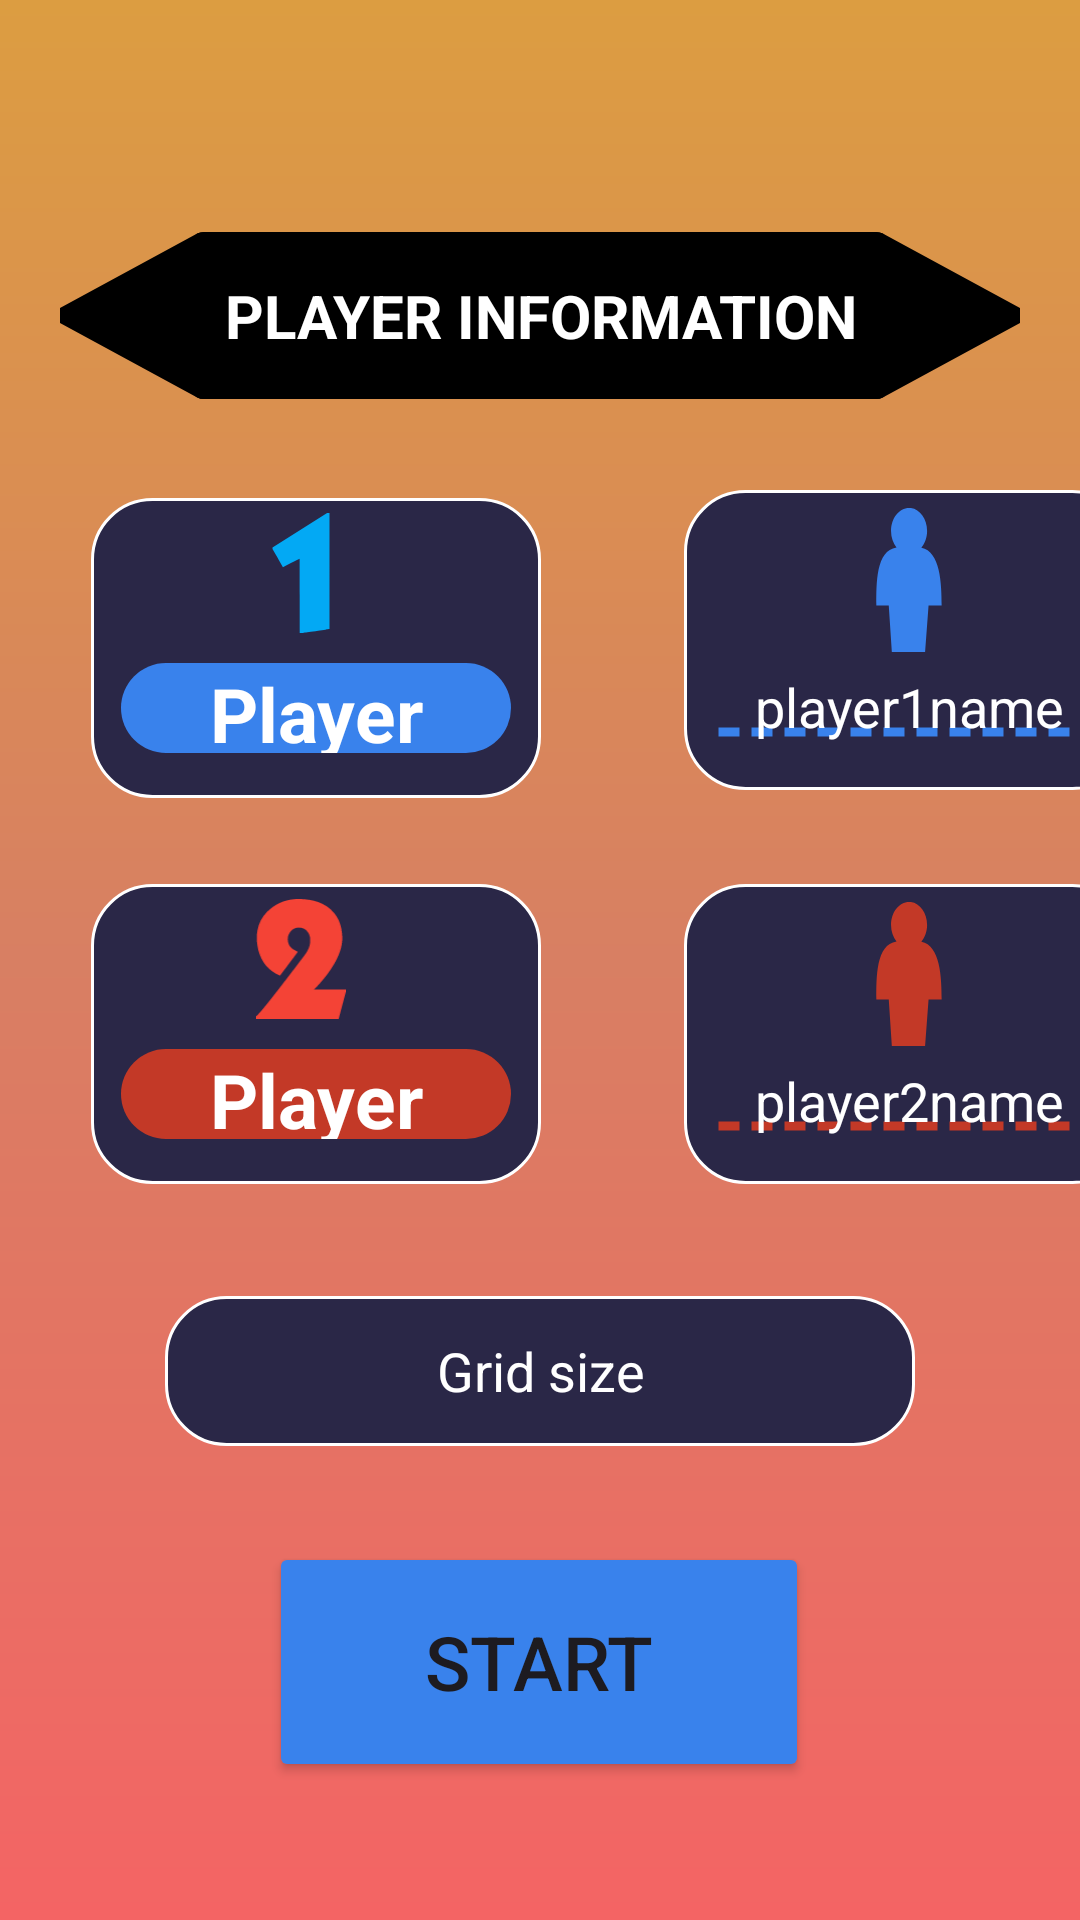

Write the Android layout XML for this screen, with the resource values it uses.
<!-- AndroidManifest.xml: application theme Theme.Task1_1 -->
<!-- res/layout/activity_detail.xml -->
<?xml version="1.0" encoding="utf-8"?>
<androidx.constraintlayout.widget.ConstraintLayout xmlns:android="http://schemas.android.com/apk/res/android"
    xmlns:app="http://schemas.android.com/apk/res-auto"
    xmlns:tools="http://schemas.android.com/tools"
    android:id="@+id/main"
    android:layout_width="match_parent"
    android:layout_height="match_parent"
    tools:context=".DetailActivity"
    android:background="@drawable/gradient">


    <TextView
        android:id="@+id/pl_info"
        style="@style/textStyle"
        android:layout_width="320dp"
        android:layout_height="wrap_content"
        android:background="@drawable/double_triangle"
        android:padding="30dp"
        android:text="PLAYER INFORMATION"
        android:textSize="20dp"
        app:layout_constraintBottom_toBottomOf="parent"
        app:layout_constraintEnd_toEndOf="parent"
        app:layout_constraintHorizontal_bias="0.497"
        app:layout_constraintStart_toStartOf="parent"
        app:layout_constraintTop_toTopOf="parent"
        app:layout_constraintVertical_bias="0.097" />

    <RelativeLayout
        android:id="@+id/rel_pl1"
        style="@style/dialog_layout"
        android:layout_width="150dp"
        android:layout_height="100dp"
        app:layout_constraintBottom_toTopOf="@id/startbutton"
        app:layout_constraintEnd_toEndOf="parent"
        app:layout_constraintHorizontal_bias="0.145"
        app:layout_constraintStart_toStartOf="parent"
        app:layout_constraintTop_toTopOf="@id/pl_info"
        app:layout_constraintVertical_bias="0.296" >
        <ImageView
            android:layout_marginTop="5dp"
            android:layout_width="40dp"
            android:layout_height="40dp"
            android:layout_marginLeft="50dp"
            android:src="@drawable/blue_1"
            android:id="@+id/id1"
            />
        <TextView
            android:layout_width="match_parent"
            android:layout_height="30dp"
            style="@style/dialog_buttons"
            android:backgroundTint="@color/player_one"
            android:background="@drawable/dialong_btn_layout"
            android:text="Player"
            android:textSize="25sp"
            android:layout_below="@+id/id1"/>

    </RelativeLayout>

    <RelativeLayout
        android:id="@+id/rel_pl1_info"
        style="@style/dialog_layout"
        android:layout_width="150dp"
        android:layout_height="100dp"
        android:layout_marginStart="228dp"
        app:layout_constraintBottom_toTopOf="@id/startbutton"
        app:layout_constraintEnd_toEndOf="parent"
        app:layout_constraintHorizontal_bias="0.0"
        app:layout_constraintStart_toStartOf="parent"
        app:layout_constraintTop_toTopOf="@id/pl_info"
        app:layout_constraintVertical_bias="0.289">

        <ImageView
            android:layout_width="50dp"
            android:layout_height="50dp"
            android:layout_marginLeft="50dp"
            android:layout_marginTop="5dp"
            android:src="@drawable/player1_icon" />

        <EditText
            android:id="@+id/player1_name"
            style="@style/editText"
            android:layout_width="match_parent"
            android:layout_height="wrap_content"
            android:textColor="@color/white"
            android:background="@drawable/edit_text"
            android:hint="player1name" />
    </RelativeLayout>

    <RelativeLayout
        android:id="@+id/rel_pl2_info"
        style="@style/dialog_layout"
        android:layout_width="150dp"
        android:layout_height="100dp"
        android:layout_marginStart="228dp"
        app:layout_constraintBottom_toTopOf="@id/startbutton"
        app:layout_constraintEnd_toEndOf="parent"
        app:layout_constraintHorizontal_bias="0.0"
        app:layout_constraintStart_toStartOf="parent"
        app:layout_constraintTop_toBottomOf="@+id/rel_pl1"
        app:layout_constraintVertical_bias="0.193">

        <ImageView
            android:layout_width="50dp"
            android:layout_height="50dp"
            android:layout_marginLeft="50dp"
            android:layout_marginTop="5dp"
            android:src="@drawable/player2_icon" />

        <EditText
            android:id="@+id/player2_name"
            style="@style/editText"
            android:layout_width="match_parent"
            android:layout_height="wrap_content"
            android:textColor="@color/white"
            android:background="@drawable/edit_text"
            android:backgroundTint="@color/player_two"
            android:gravity="center_horizontal"
            android:hint="player2name" />
    </RelativeLayout>

    <RelativeLayout
        android:id="@+id/rel_pl2"
        style="@style/dialog_layout"
        android:layout_width="150dp"
        android:layout_height="100dp"
        app:layout_constraintBottom_toTopOf="@id/startbutton"
        app:layout_constraintEnd_toEndOf="parent"
        app:layout_constraintHorizontal_bias="0.145"
        app:layout_constraintStart_toStartOf="parent"
        app:layout_constraintTop_toBottomOf="@+id/rel_pl1"
        app:layout_constraintVertical_bias="0.193" >

        <ImageView
            android:layout_marginTop="5dp"
            android:layout_width="40dp"
            android:layout_height="40dp"
            android:layout_marginLeft="50dp"
            android:src="@drawable/red_2"
            android:id="@+id/id2"

            />
        <TextView
            android:layout_width="match_parent"
            android:layout_height="30dp"
            android:id="@+id/play_again"
            style="@style/dialog_buttons"
            android:backgroundTint="@color/player_two"
            android:background="@drawable/dialong_btn_layout"
            android:text="Player"
            android:textSize="25sp"
            android:layout_below="@+id/id2"/>
    </RelativeLayout>


    <Button
        android:id="@+id/startbutton"
        android:layout_width="wrap_content"
        android:layout_height="wrap_content"
        android:text="START"
        style="@style/gamepgbtn"
        android:textSize="25dp"
        app:layout_constraintBottom_toBottomOf="parent"
        app:layout_constraintEnd_toEndOf="parent"
        app:layout_constraintHorizontal_bias="0.498"
        app:layout_constraintStart_toStartOf="parent"
        app:layout_constraintTop_toTopOf="parent"
        app:layout_constraintVertical_bias="0.918" />

    <EditText

        style="@style/dialog_layout"
        android:layout_width="250dp"
        android:layout_height="wrap_content"
        android:layout_marginBottom="32dp"
        android:id="@+id/grid"
        android:height="50dp"
        android:gravity="center"
        android:hint="Grid size"
        android:textColor="@color/white"
        android:textColorHint="@color/white"
        app:layout_constraintBottom_toTopOf="@id/startbutton"
        app:layout_constraintEnd_toEndOf="parent"
        app:layout_constraintStart_toStartOf="parent"
         />

</androidx.constraintlayout.widget.ConstraintLayout>
<!-- resources referenced by this layout -->
<resources>
  <color name="player_one">#3982EC</color>
  <color name="player_two">#C33927</color>
  <color name="white">#FFFFFFFF</color>
  <!-- drawable dialong_btn_layout (drawable) -->
  <?xml version="1.0" encoding="utf-8"?>
  <shape xmlns:android="http://schemas.android.com/apk/res/android" >
      <corners android:radius="40dp"/>
  </shape>
  <!-- drawable edit_text (drawable) -->
  <?xml version="1.0" encoding="utf-8"?>
  <layer-list xmlns:android="http://schemas.android.com/apk/res/android" >
      <item>
          <shape android:shape="rectangle">
              <solid android:color="@android:color/transparent"/>
          </shape>
  
      </item>
      <item android:bottom="0dp" android:left="0dp" android:right="0dp" android:top="17dp">
          <shape android:shape="line">
              <stroke android:color="@color/player_one" android:dashGap="4dp" android:dashWidth="7dp"
                  android:width="3dp"/>
          </shape>
      </item>
  
  </layer-list>
  <!-- drawable gradient (drawable) -->
  <?xml version="1.0" encoding="utf-8"?>
  <shape xmlns:android="http://schemas.android.com/apk/res/android" android:shape="rectangle">
  
      <gradient
          android:angle="90"
          android:startColor="#F46464"
          android:centerColor="#D87F63"
          android:endColor="#DC9D41"/>
  </shape>
  <!-- drawable player2_icon (drawable) -->
  <vector xmlns:android="http://schemas.android.com/apk/res/android"
      android:width="800dp"
      android:height="800dp"
      android:viewportWidth="32"
      android:viewportHeight="32">
    <path
        android:pathData="M16.413,0.643c1.937,0.252 3.448,2.359 3.448,4.902 0,1.408 -0.482,2.666 -1.226,3.562 4.027,0.758 4.332,7.547 4.332,12.312h-2.793l-0.741,9.947h-7.096l-0.655,-9.947h-2.65c0,-4.779 -0.096,-11.687 4.303,-12.369 -0.711,-0.892 -1.168,-2.132 -1.168,-3.505 0,-2.713 1.727,-4.902 3.847,-4.902 0.132,0 0.27,-0.02 0.399,0v0z"
        android:fillColor="@color/player_two"/>
  </vector>
  <style name="dialog_layout">
          <item name="android:background">@drawable/dialog_layout</item>
      </style>
  <style name="editText">
          <item name="background">@drawable/edit_text</item>
          <item name="android:layout_marginTop">60dp</item>
          <item name="android:gravity">center</item>
          <item name="android:textColorHint">@color/white</item>
          <item name="android:layout_marginLeft">10dp</item>
          <item name="android:layout_marginRight">10dp</item>
  
      </style>
  <style name="gamepgbtn">
          <item name="backgroundTint">@color/player_one</item>
          <item name="android:padding">10dp</item>
          <item name="android:gravity">center</item>
          <item name="android:width">180dp</item>
          <item name="android:textSize">31dp</item>
          <item name="android:height">80dp</item>
      </style>
  <style name="textStyle">
          <item name="android:textSize">30dp</item>
          <item name="android:textColor">@color/white</item>
          <item name="android:textStyle">bold</item>
          <item name="android:layout_marginTop">10dp</item>
          <item name="android:gravity">center</item>
          <item name="android:layout_marginBottom">10dp</item>
      </style>
  <style name="Theme.Task1_1" parent="Base.Theme.Task1_1" />
  <color name="black">#FF000000</color>
  <!-- drawable dialog_layout (drawable) -->
  <?xml version="1.0" encoding="utf-8"?>
  <shape xmlns:android="http://schemas.android.com/apk/res/android" android:shape="rectangle">
      <corners android:radius="20dp"/>
      <solid android:color="@color/darkblue"/>
      <stroke android:color="@color/white" android:width="1dp"/>
  </shape>
  <style name="Base.Theme.Task1_1" parent="Theme.Material3.DayNight.NoActionBar">
          
          
      </style>
  <color name="darkblue">#2A2747</color>
</resources>
